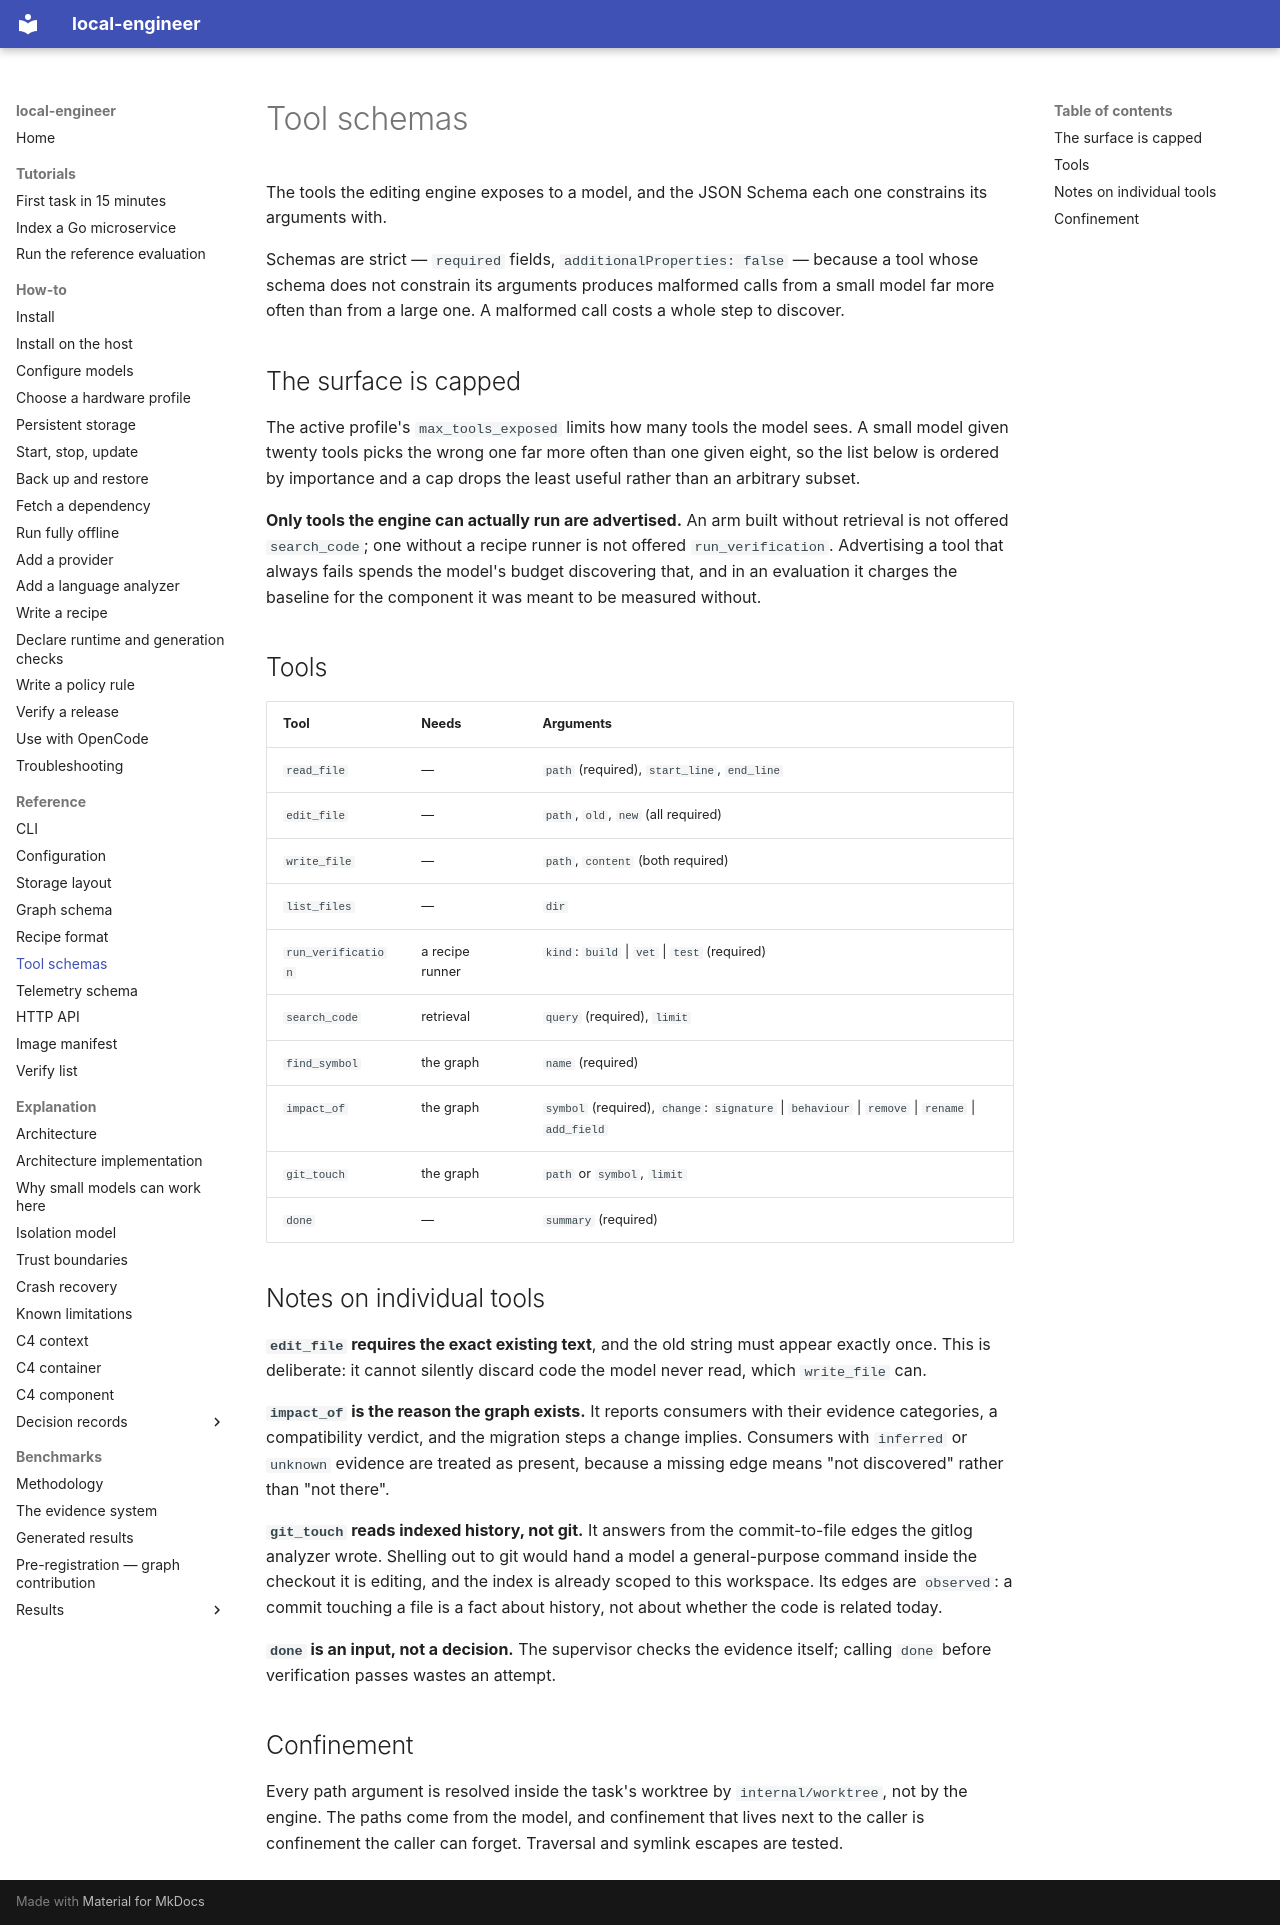

repository: akynte/local-engineer · page: reference/tool-schemas/index.html · generator: mkdocs

# Tool schemas

The tools the editing engine exposes to a model, and the JSON Schema each one
constrains its arguments with.

Schemas are strict — `required` fields, `additionalProperties: false` — because
a tool whose schema does not constrain its arguments produces malformed calls
from a small model far more often than from a large one. A malformed call costs
a whole step to discover.

## The surface is capped

The active profile's `max_tools_exposed` limits how many tools the model sees.
A small model given twenty tools picks the wrong one far more often than one
given eight, so the list below is ordered by importance and a cap drops the
least useful rather than an arbitrary subset.

**Only tools the engine can actually run are advertised.** An arm built without
retrieval is not offered `search_code`; one without a recipe runner is not
offered `run_verification`. Advertising a tool that always fails spends the
model's budget discovering that, and in an evaluation it charges the baseline
for the component it was meant to be measured without.

## Tools

| Tool | Needs | Arguments |
|---|---|---|
| `read_file` | — | `path` (required), `start_line`, `end_line` |
| `edit_file` | — | `path`, `old`, `new` (all required) |
| `write_file` | — | `path`, `content` (both required) |
| `list_files` | — | `dir` |
| `run_verification` | a recipe runner | `kind`: `build` \| `vet` \| `test` (required) |
| `search_code` | retrieval | `query` (required), `limit` |
| `find_symbol` | the graph | `name` (required) |
| `impact_of` | the graph | `symbol` (required), `change`: `signature` \| `behaviour` \| `remove` \| `rename` \| `add_field` |
| `git_touch` | the graph | `path` or `symbol`, `limit` |
| `done` | — | `summary` (required) |

## Notes on individual tools

**`edit_file` requires the exact existing text**, and the old string must appear
exactly once. This is deliberate: it cannot silently discard code the model
never read, which `write_file` can.

**`impact_of` is the reason the graph exists.** It reports consumers with their
evidence categories, a compatibility verdict, and the migration steps a change
implies. Consumers with `inferred` or `unknown` evidence are treated as present,
because a missing edge means "not discovered" rather than "not there".

**`git_touch` reads indexed history, not git.** It answers from the
commit-to-file edges the gitlog analyzer wrote. Shelling out to git would hand a
model a general-purpose command inside the checkout it is editing, and the index
is already scoped to this workspace. Its edges are `observed`: a commit touching
a file is a fact about history, not about whether the code is related today.

**`done` is an input, not a decision.** The supervisor checks the evidence
itself; calling `done` before verification passes wastes an attempt.

## Confinement

Every path argument is resolved inside the task's worktree by
`internal/worktree`, not by the engine. The paths come from the model, and
confinement that lives next to the caller is confinement the caller can forget.
Traversal and symlink escapes are tested.
